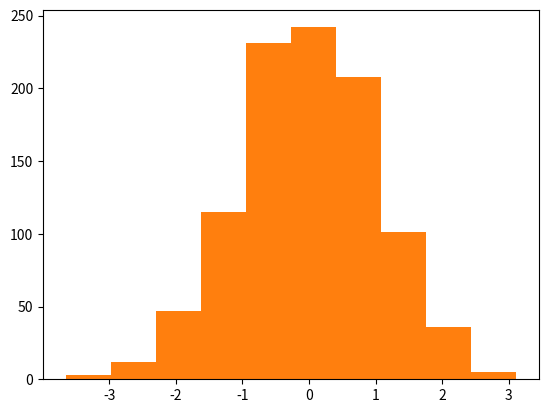

This chart was generated by the following Python code:
import numpy
import numpy as np
import matplotlib.pyplot as plt

narray = np.array([[1,3,5,7,9],[2,4,6,8,10]])
print(narray.shape)
d52 = narray.reshape(5,2)
print(d52.shape)
d10 = narray.reshape(10,)
print(d10.shape)

zero = np.zeros((2,5))
print(zero)

one = np.ones((2,5))
print(one)

r = np.random.rand(3)
print(r)

r1000 = np.random.rand(1000)
plt.hist(r1000)
plt.grid()
plt.show()

rn =np.random.normal(0,1,3) #평균 0, 표준편차 1, 무작위 값 3개
print(rn)

rn1000 = np.random.normal(0,1,1000)
plt.hist(rn1000)
plt.grid()
plt.show()

np.random.seed(0)
print(np.random.rand(3))
np.random.seed(0)
print(np.random.rand(3))